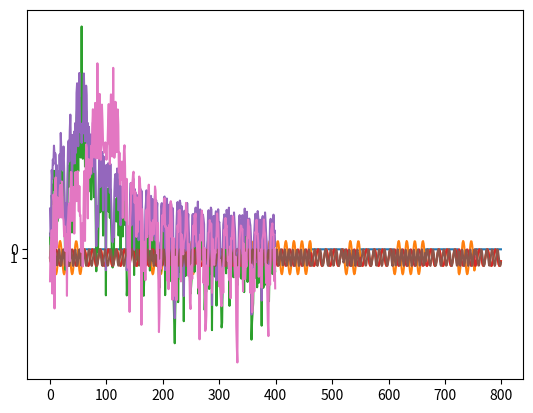

Source code (Python):
import numpy as np
import math as m
import matplotlib.pyplot as plt


def sygnal(string):
    n = 0
    sygnal = []
    TMP_TB = 0
    for k in range(N):
        TMP_TB = TMP_TB + ts
        if TMP_TB >= tb:
            n += 1
            TMP_TB = 0
        sygnal.append(string[n])
    return sygnal


def mod_apl(x):
    za = []
    for i in range(N):
        t = i * ts
        if x[i] == '0':
            za.append(A1 * (m.sin(2 * m.pi * fn * t)))
        elif x[i] == '1':
            za.append(A2 * (m.sin(2 * m.pi * fn * t)))
    plt.plot(za)
    plt.show()
    return za


def mod_fazy(x):
    zp = []
    for i in range(N):
        t = i * ts
        if x[i] == '0':
            zp.append(m.sin(2 * m.pi * fn * t))
        elif x[i] == '1':
            zp.append(m.sin(2 * m.pi * fn * t + m.pi))
    plt.plot(zp)
    plt.show()
    return zp


def mod_cz(x):
    zf = []
    for i in range(N):
        t = i * ts
        if x[i] == '0':
            zf.append(m.sin(2 * m.pi * fn1 * t))
        elif x[i] == '1':
            zf.append(m.sin(2 * m.pi * fn2 * t))
    plt.plot(zf)
    plt.show()
    return zf


def moduly(zesp):
    modul = []
    N = len(zesp) / 2
    # N = len(zesp)
    for i in range(int(N)):
        z = m.sqrt(zesp[i].real ** 2 + zesp[i].imag ** 2)
        modul.append(z)
    # plt.plot(modul)
    # plt.show()
    return modul


def widmo(z):
    Mprim = []
    for k in range(len(z)):
        M = 10 * m.log10(z[k])
        Mprim.append(M)
    plt.plot(Mprim)
    plt.show()
    return Mprim


def konwertuj(string):
    # return ''.join(format(ord(x), 'b') for x in string)
    return ''.join(format(i, 'b') for i in bytearray(string, encoding='utf8'))


napis = '''acdd'''
b = konwertuj(napis)
print(b)

A1 = 1
A2 = 2
W = 2

tc = 1  # czas trwania
tb = tc / len(b)  # czas trwania pojedynczego bitu
fs = 800  # częstotliwość próbkowania
ts = 1 / fs  # okres próbkowania
# N = tc*fs  # liczba próbek na cały sygnał
N = m.ceil(tc / ts)

fn = W * tb ** (-1)  # częstotliwość nośna
fn1 = (W + 1) / tb
fn2 = (W + 2) / tb

sygnal = sygnal(b)
plt.plot(sygnal)
plt.show()

apl = mod_apl(sygnal)

zesp = np.fft.fft(apl)
Z = moduly(zesp)
w = widmo(Z)

fazy = mod_fazy(sygnal)
zesp = np.fft.fft(fazy)
Z = moduly(zesp)
w = widmo(Z)

cz = mod_cz(sygnal)
zesp = np.fft.fft(cz)
Z = moduly(zesp)
w = widmo(Z)
